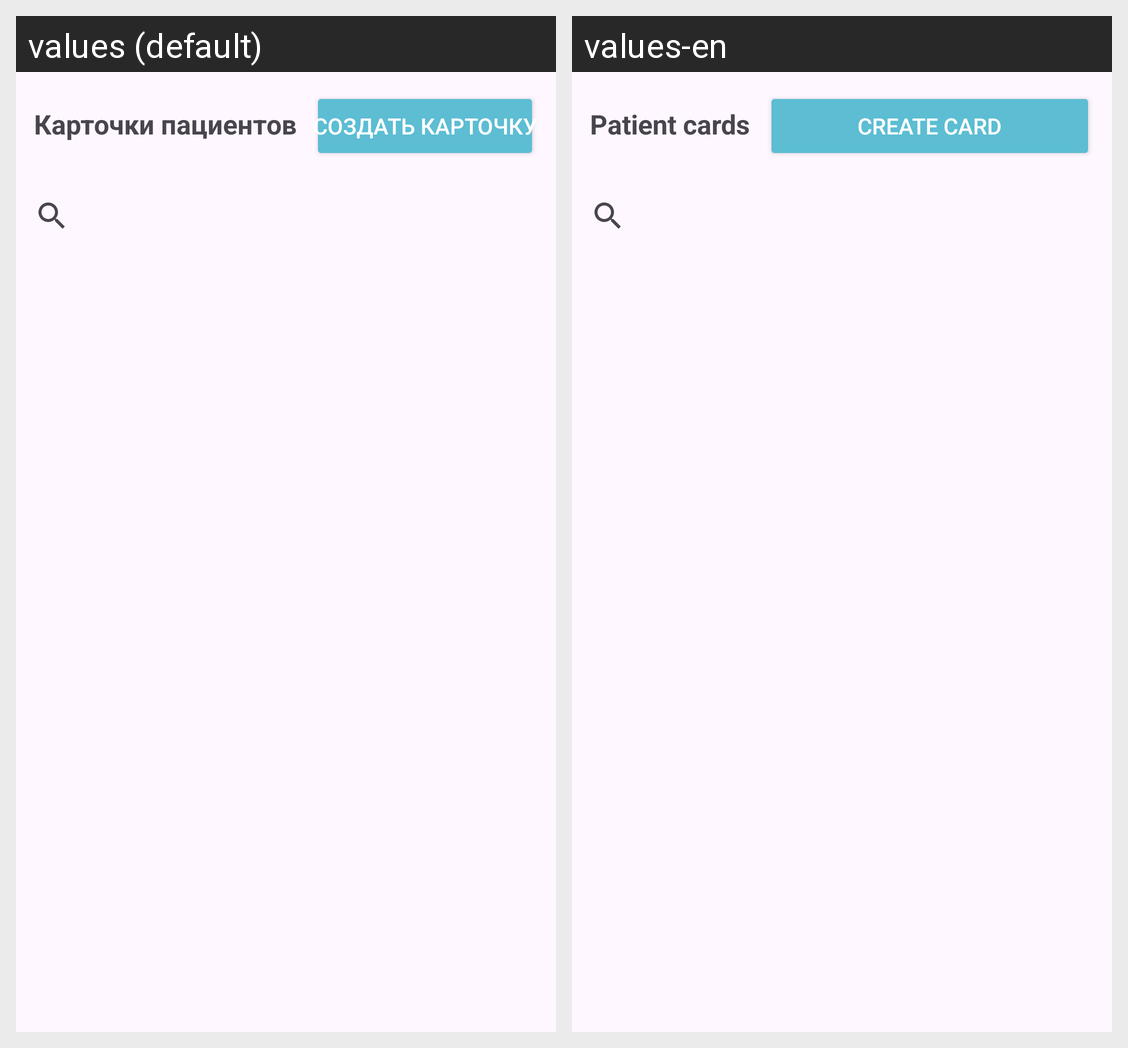

The same Android screen rendered under two of its app's locales, left to right. List the strings drawn on it with the default value and each locale's translation.
Android screen res/layout/fragment_patient_cards.xml rendered under 2 locales, left to right: values (default), values-en. Device: Nexus 5 (rendered at 1080×1920; each locale shown at half size, 540×960, under a caption strip naming it); theme Theme.HealthApp.
Strings drawn on this screen, with the default value and each locale's value (text and hints the layout hard-codes, and strings that could not be matched under every locale, appear in the picture but are not listed):

PacientCard
  values: Карточки пациентов
  values-en: Patient cards

AddButtonCard
  values: Создать карточку
  values-en: Create card
